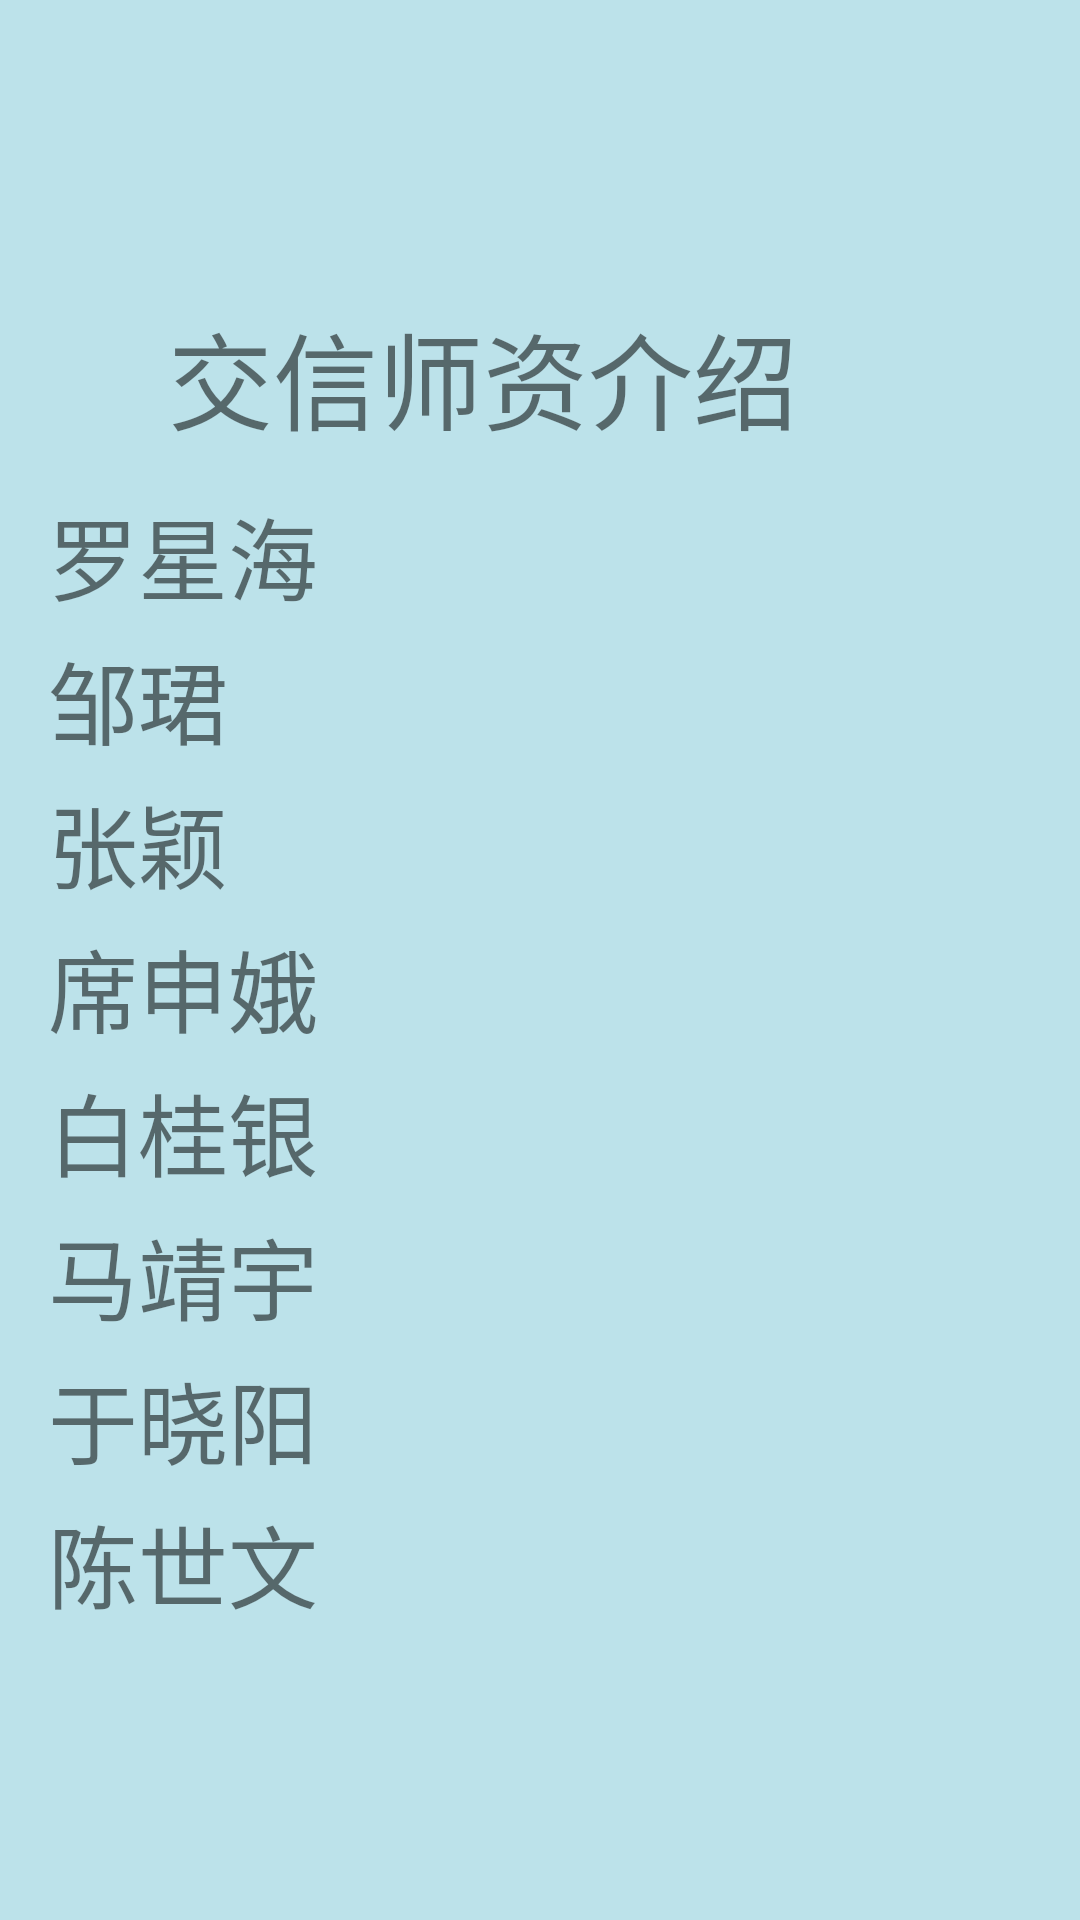

This screen was rendered from an Android layout file. Write that file and the resources it references.
<!-- AndroidManifest.xml: application theme Theme.HJSchoolHelper_200301851 -->
<!-- res/layout/fragment_jiaoxin_shizi.xml -->
<?xml version="1.0" encoding="utf-8"?>
<FrameLayout xmlns:android="http://schemas.android.com/apk/res/android"
    xmlns:app="http://schemas.android.com/apk/res-auto"
    xmlns:tools="http://schemas.android.com/tools"
    android:layout_width="match_parent"
    android:layout_height="match_parent"
    android:background="#BCE2EA"
    tools:context="com.example.hjschoolhelper_200301851.">

    <androidx.constraintlayout.widget.ConstraintLayout
        android:layout_width="match_parent"
        android:layout_height="match_parent">

        <ScrollView
            android:layout_width="match_parent"
            android:layout_height="match_parent"
            tools:layout_editor_absoluteX="71dp"
            tools:layout_editor_absoluteY="489dp">

            <LinearLayout
                android:layout_width="match_parent"
                android:layout_height="wrap_content"
                android:orientation="vertical" >

                <TextView
                    android:id="@+id/textView9"
                    android:layout_width="280dp"
                    android:layout_height="48dp"
                    android:layout_marginStart="56dp"
                    android:layout_marginLeft="56dp"
                    android:layout_marginTop="100dp"
                    android:text="交信师资介绍"
                    android:textSize="35sp"/>

                <TextView
                    android:id="@+id/txt_1"
                    android:layout_width="280dp"
                    android:layout_height="48dp"
                    android:layout_marginStart="16dp"
                    android:layout_marginLeft="16dp"
                    android:layout_marginTop="15dp"
                    android:text="罗星海"
                    android:textSize="30sp" />

                <TextView
                    android:id="@+id/txt_2"
                    android:layout_width="280dp"
                    android:layout_height="48dp"
                    android:layout_marginStart="16dp"
                    android:layout_marginLeft="16dp"
                    android:text="邹珺"
                    android:textSize="30sp" />

                <TextView
                    android:id="@+id/txt_3"
                    android:layout_width="280dp"
                    android:layout_height="48dp"
                    android:layout_marginStart="16dp"
                    android:layout_marginLeft="16dp"
                    android:text="张颖"
                    android:textSize="30sp" />

                <TextView
                    android:id="@+id/txt_4"
                    android:layout_width="280dp"
                    android:layout_height="48dp"
                    android:layout_marginStart="16dp"
                    android:layout_marginLeft="16dp"
                    android:text="席申娥"
                    android:textSize="30sp" />

                <TextView
                    android:id="@+id/txt_5"
                    android:layout_width="280dp"
                    android:layout_height="48dp"
                    android:layout_marginStart="16dp"
                    android:layout_marginLeft="16dp"
                    android:text="白桂银"
                    android:textSize="30sp" />

                <TextView
                    android:id="@+id/txt_6"
                    android:layout_width="280dp"
                    android:layout_height="48dp"
                    android:layout_marginStart="16dp"
                    android:layout_marginLeft="16dp"
                    android:text="马靖宇"
                    android:textSize="30sp" />

                <TextView
                    android:id="@+id/txt_7"
                    android:layout_width="280dp"
                    android:layout_height="48dp"
                    android:layout_marginStart="16dp"
                    android:layout_marginLeft="16dp"
                    android:text="于晓阳"
                    android:textSize="30sp" />

                <TextView
                    android:id="@+id/txt_8"
                    android:layout_width="280dp"
                    android:layout_height="48dp"
                    android:layout_marginStart="16dp"
                    android:layout_marginLeft="16dp"
                    android:text="陈世文"
                    android:textSize="30sp" />
            </LinearLayout>
        </ScrollView>
    </androidx.constraintlayout.widget.ConstraintLayout>
</FrameLayout>
<!-- resources referenced by this layout -->
<resources>
  <style name="Theme.HJSchoolHelper_200301851" parent="Theme.MaterialComponents.DayNight.DarkActionBar.Bridge">
          
          <item name="colorPrimary">@color/purple_500</item>
          <item name="colorPrimaryVariant">@color/purple_700</item>
          <item name="colorOnPrimary">@color/white</item>
          
          <item name="colorSecondary">@color/teal_200</item>
          <item name="colorSecondaryVariant">@color/teal_700</item>
          <item name="colorOnSecondary">@color/black</item>
          
          <item name="android:statusBarColor" tools:targetApi="l">?attr/colorPrimaryVariant</item>
          
      </style>
  <color name="purple_500">#3D77EA</color>
  <color name="purple_700">#D0000000</color>
  <color name="white">#FFFFFFFF</color>
  <color name="teal_200">#EFEA9D</color>
  <color name="teal_700">#F8BDAB</color>
  <color name="black">#FF000000</color>
</resources>
